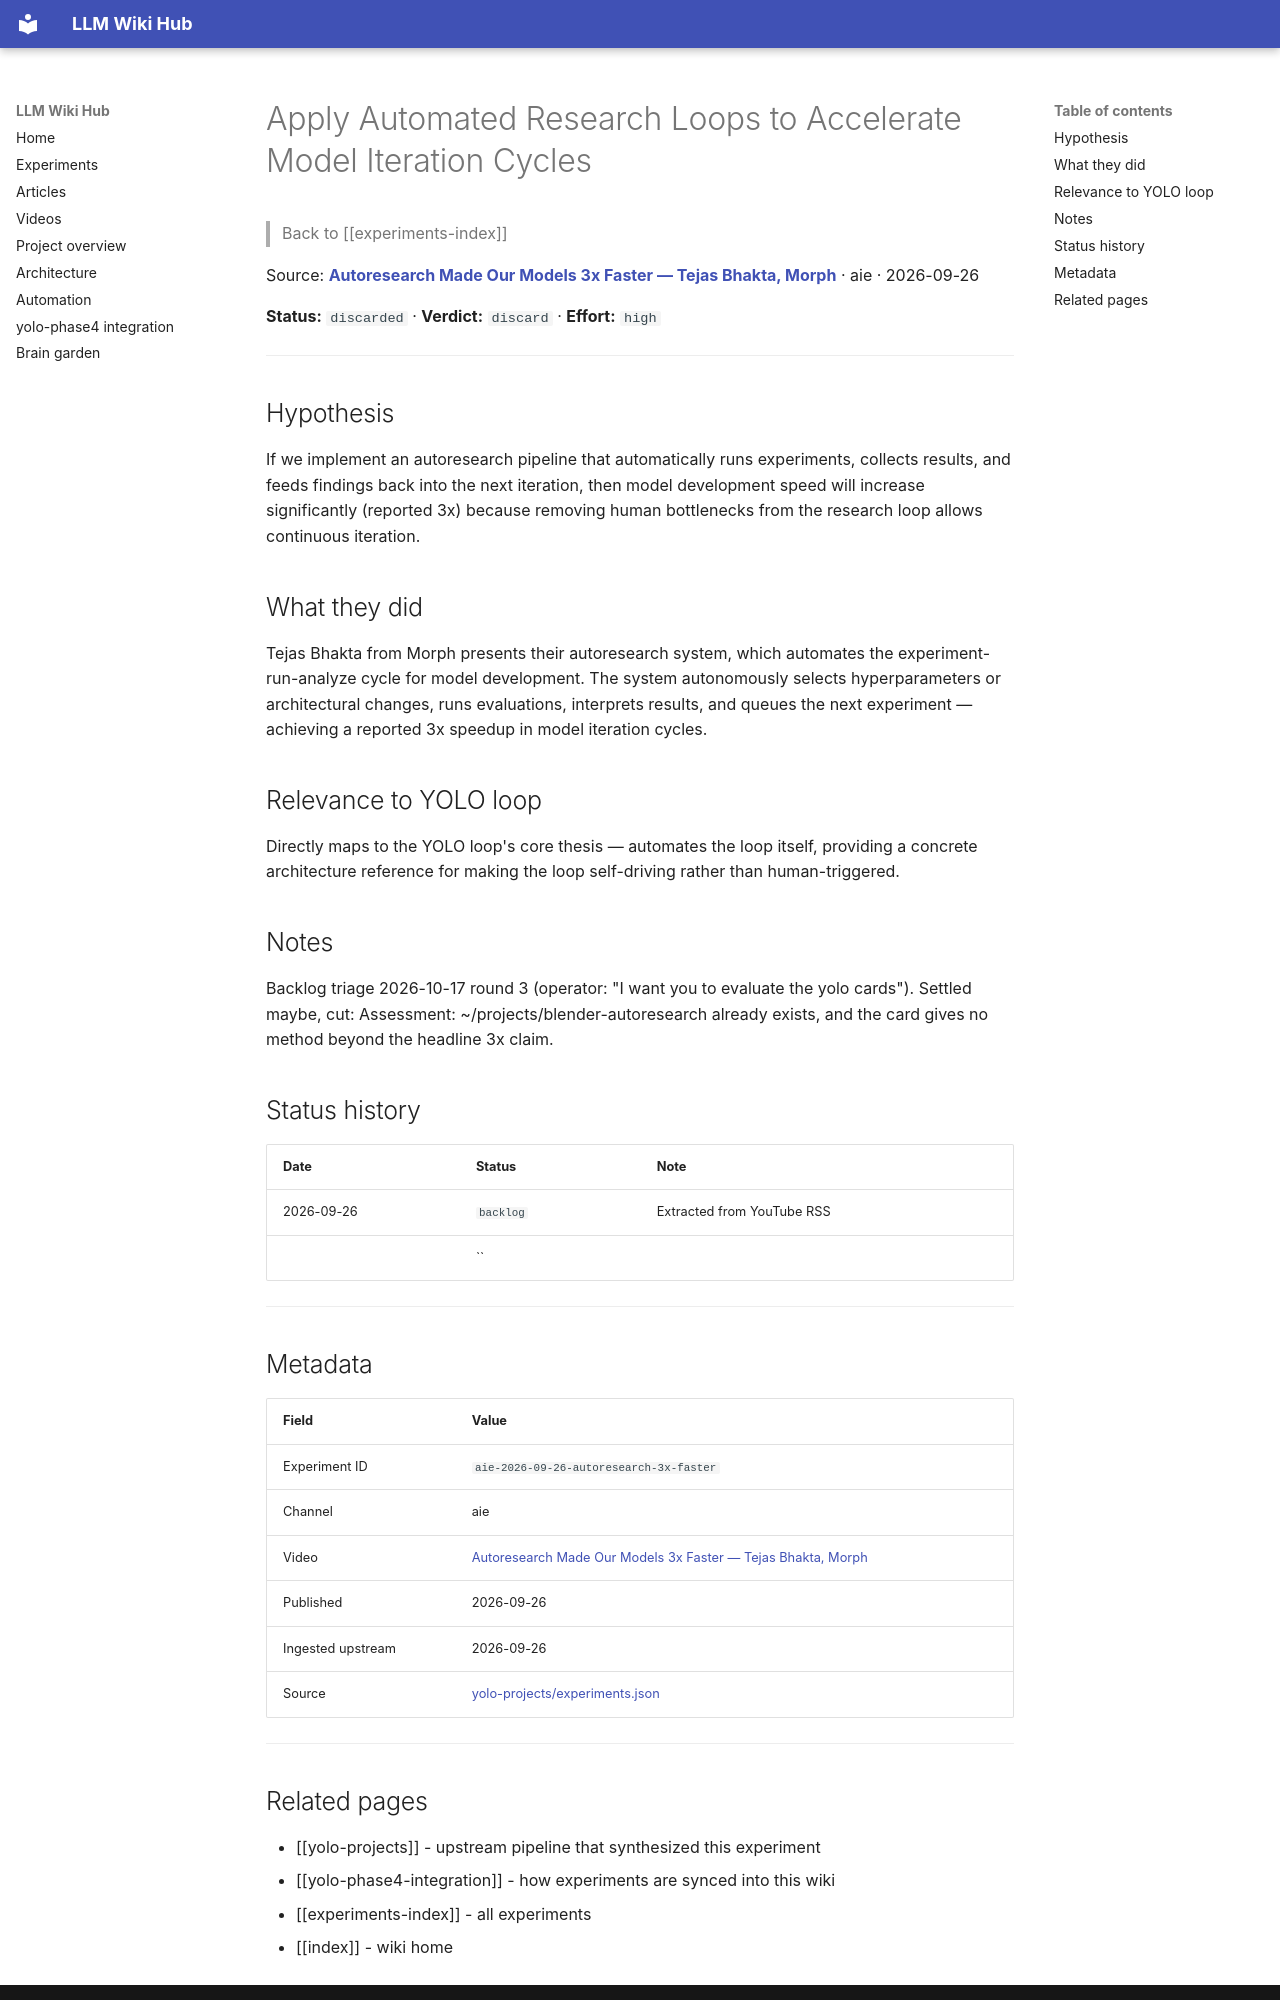

repository: Anguijm/llm-wiki-hub · page: experiments/aie-2026-09-26-autoresearch-3x-faster/index.html · generator: mkdocs

# Apply Automated Research Loops to Accelerate Model Iteration Cycles

> Back to [[experiments-index]]

Source: **[Autoresearch Made Our Models 3x Faster — Tejas Bhakta, Morph](https://www.youtube.com/watch?v=vrDvatGtIxs)** · aie · 2026-09-26

**Status:** `discarded` · **Verdict:** `discard` · **Effort:** `high`

---

## Hypothesis

If we implement an autoresearch pipeline that automatically runs experiments, collects results, and feeds findings back into the next iteration, then model development speed will increase significantly (reported 3x) because removing human bottlenecks from the research loop allows continuous iteration.

## What they did

Tejas Bhakta from Morph presents their autoresearch system, which automates the experiment-run-analyze cycle for model development. The system autonomously selects hyperparameters or architectural changes, runs evaluations, interprets results, and queues the next experiment — achieving a reported 3x speedup in model iteration cycles.

## Relevance to YOLO loop

Directly maps to the YOLO loop's core thesis — automates the loop itself, providing a concrete architecture reference for making the loop self-driving rather than human-triggered.

## Notes

Backlog triage 2026-10-17 round 3 (operator: "I want you to evaluate the yolo cards"). Settled maybe, cut: Assessment: ~/projects/blender-autoresearch already exists, and the card gives no method beyond the headline 3x claim.

## Status history

| Date | Status | Note |
|---|---|---|
| 2026-09-26 | `backlog` | Extracted from YouTube RSS |
|  | `` |  |

---

## Metadata

| Field | Value |
|---|---|
| Experiment ID | `aie-2026-09-26-autoresearch-3x-faster` |
| Channel | aie |
| Video | [Autoresearch Made Our Models 3x Faster — Tejas Bhakta, Morph](https://www.youtube.com/watch?v=vrDvatGtIxs) |
| Published | 2026-09-26 |
| Ingested upstream | 2026-09-26 |
| Source | [yolo-projects/experiments.json](https://github.com/Anguijm/yolo-projects/blob/main/experiments.json) |

---
